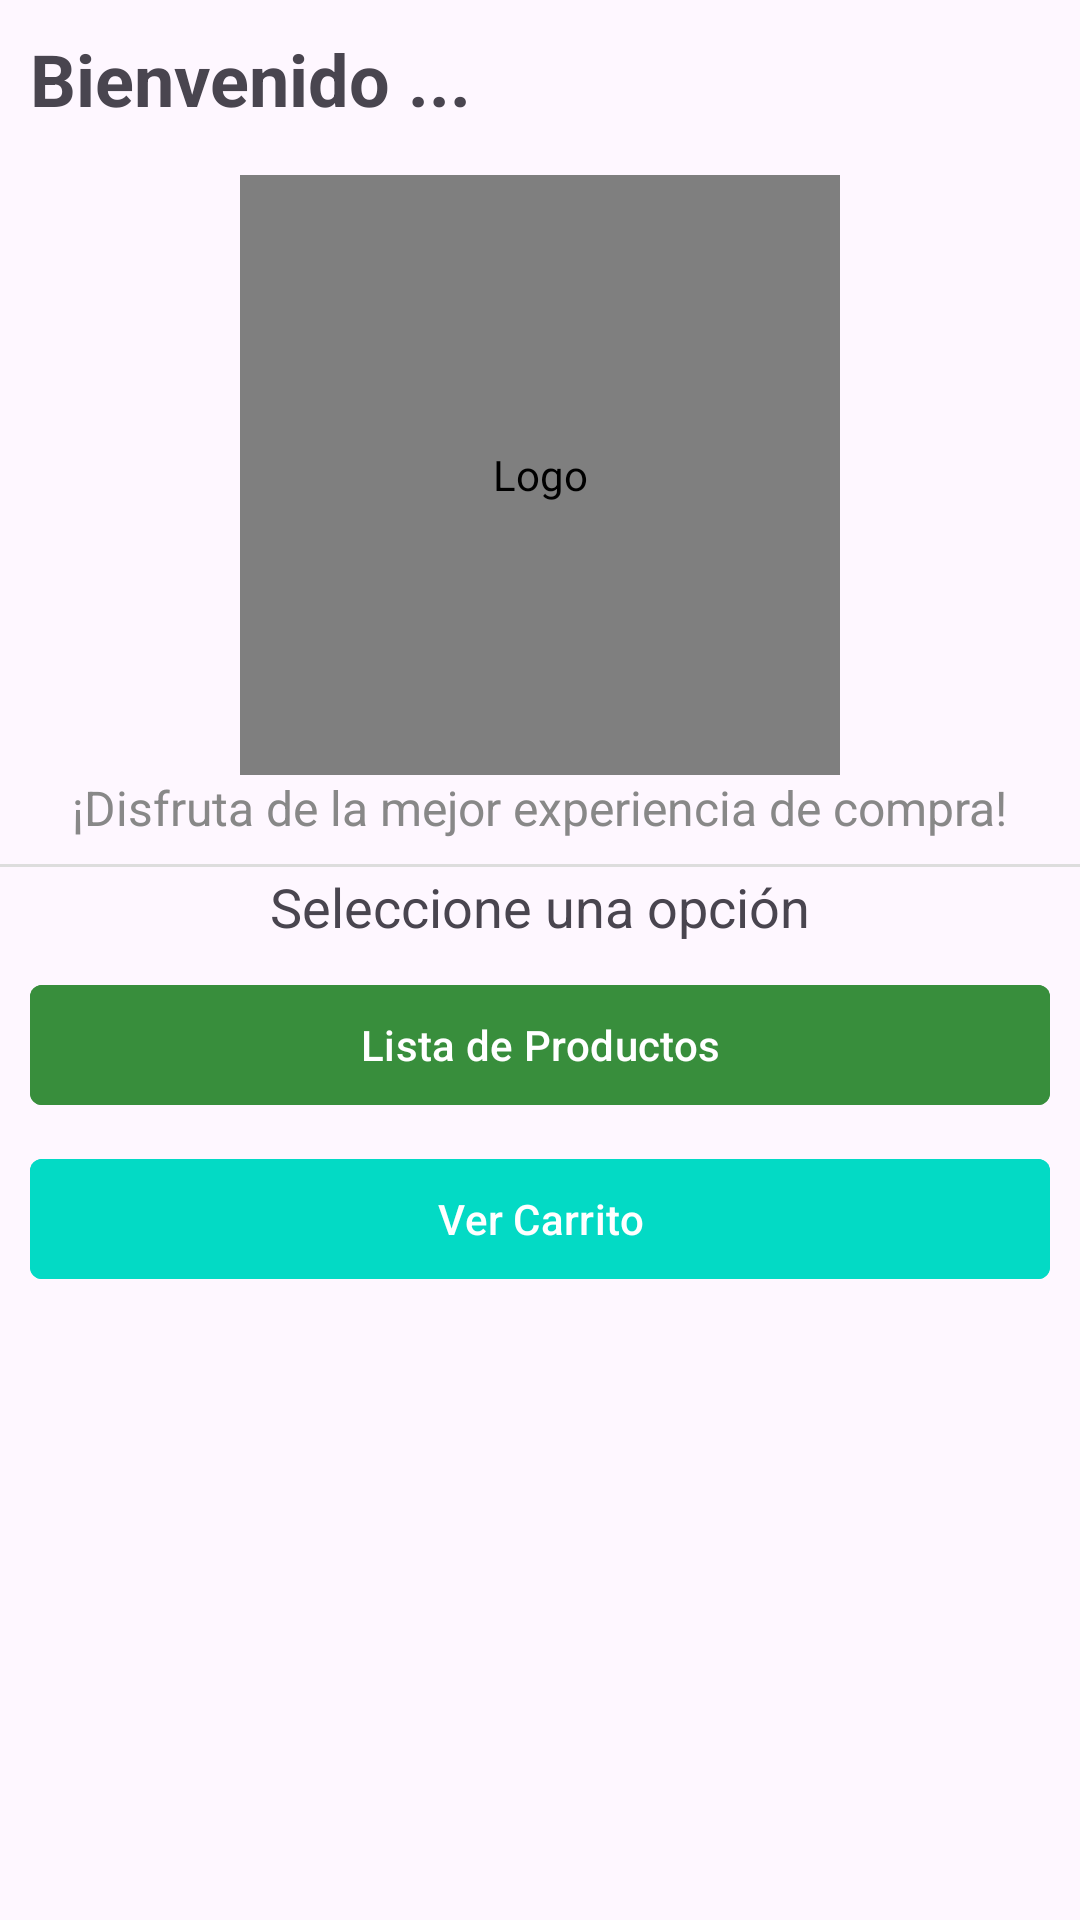

This screen was rendered from an Android layout file. Write that file and the resources it references.
<!-- AndroidManifest.xml: application theme Theme.MyTiendaVirtual -->
<!-- res/layout/fragment_home.xml -->
<?xml version="1.0" encoding="utf-8"?>
<androidx.constraintlayout.widget.ConstraintLayout xmlns:android="http://schemas.android.com/apk/res/android"
    xmlns:app="http://schemas.android.com/apk/res-auto"
    xmlns:tools="http://schemas.android.com/tools"
    android:layout_width="match_parent"
    android:layout_height="match_parent"
    android:id="@+id/home"
    tools:context=".HomeFragment">

    <TextView
        android:id="@+id/tvBienvenida"
        android:layout_width="wrap_content"
        android:layout_height="wrap_content"
        android:gravity="center"
        android:text="Bienvenido ..."
        android:textSize="24sp"
        android:textStyle="bold"
        android:layout_margin="10dp"
        app:layout_constraintTop_toBottomOf="@id/ivLogo"
        app:layout_constraintStart_toStartOf="parent"
        app:layout_constraintTop_toTopOf="parent" />

    <com.airbnb.lottie.LottieAnimationView
        android:id="@+id/ivLogo"
        android:layout_width="200dp"
        android:layout_height="200dp"
        android:layout_marginTop="16dp"
        android:layout_marginBottom="16dp"
        android:contentDescription="Logo"

        app:layout_constraintBottom_toTopOf="@+id/tvFrase"
        app:layout_constraintEnd_toEndOf="parent"
        app:layout_constraintStart_toStartOf="parent"
        app:layout_constraintTop_toBottomOf="@+id/tvBienvenida"
        app:lottie_autoPlay="true"
        app:lottie_fileName="Animation - 1749152780640.json"
        app:lottie_loop="true"
        app:lottie_speed="1.0" />
    <TextView
        android:id="@+id/tvFrase"
        android:layout_width="wrap_content"
        android:layout_height="wrap_content"
        android:text="¡Disfruta de la mejor experiencia de compra!"
        android:textSize="16sp"
        android:textColor="#888888"
        app:layout_constraintTop_toBottomOf="@id/ivLogo"
        app:layout_constraintStart_toStartOf="parent"
        app:layout_constraintEnd_toEndOf="parent"/>

    <View
        android:layout_width="0dp"
        android:layout_height="1dp"
        android:background="#DDDDDD"
        app:layout_constraintTop_toBottomOf="@id/tvFrase"
        app:layout_constraintStart_toStartOf="parent"
        app:layout_constraintEnd_toEndOf="parent"
        android:layout_marginTop="8dp"/>

    <TextView
        android:id="@+id/tvSeleccionarOpcion"
        android:layout_width="wrap_content"
        android:layout_height="wrap_content"
        android:text="Seleccione una opción"
        android:textSize="18sp"
        android:layout_margin="10dp"
        app:layout_constraintTop_toBottomOf="@+id/tvFrase"
        app:layout_constraintStart_toStartOf="parent"
        app:layout_constraintEnd_toEndOf="parent"/>

    <com.google.android.material.button.MaterialButton
        android:id="@+id/btnVerProductos"
        android:layout_width="match_parent"
        android:layout_height="wrap_content"
        android:text="Lista de Productos"
        android:layout_margin="10dp"
        app:layout_constraintStart_toStartOf="parent"
        app:layout_constraintEnd_toEndOf="parent"
        app:layout_constraintTop_toBottomOf="@+id/tvSeleccionarOpcion"
        app:cornerRadius="4dp"
        android:textColor="@android:color/white"
        android:backgroundTint="@color/md_theme_primary"
        />

    <com.google.android.material.button.MaterialButton
        android:id="@+id/btnVerCarrito"
        android:layout_width="match_parent"
        android:layout_height="wrap_content"
        android:text="Ver Carrito"
        android:layout_margin="10dp"
        app:layout_constraintTop_toBottomOf="@id/btnVerProductos"
        app:layout_constraintStart_toStartOf="parent"
        app:layout_constraintEnd_toEndOf="parent"
        app:cornerRadius="4dp"
        android:textColor="@android:color/white"
        android:backgroundTint="@color/md_theme_secondary" />



</androidx.constraintlayout.widget.ConstraintLayout>
<!-- resources referenced by this layout -->
<resources>
  <color name="md_theme_primary">#388E3C</color>
  <color name="md_theme_secondary">#03DAC5</color>
  <style name="Theme.MyTiendaVirtual" parent="Base.Theme.MyTiendaVirtual" />
  <style name="Base.Theme.MyTiendaVirtual" parent="Theme.Material3.DayNight.NoActionBar">
          
          <item name="colorPrimary">@color/md_theme_primary</item>
          <item name="android:navigationBarColor">@color/md_theme_primary</item>
  
      </style>
</resources>
